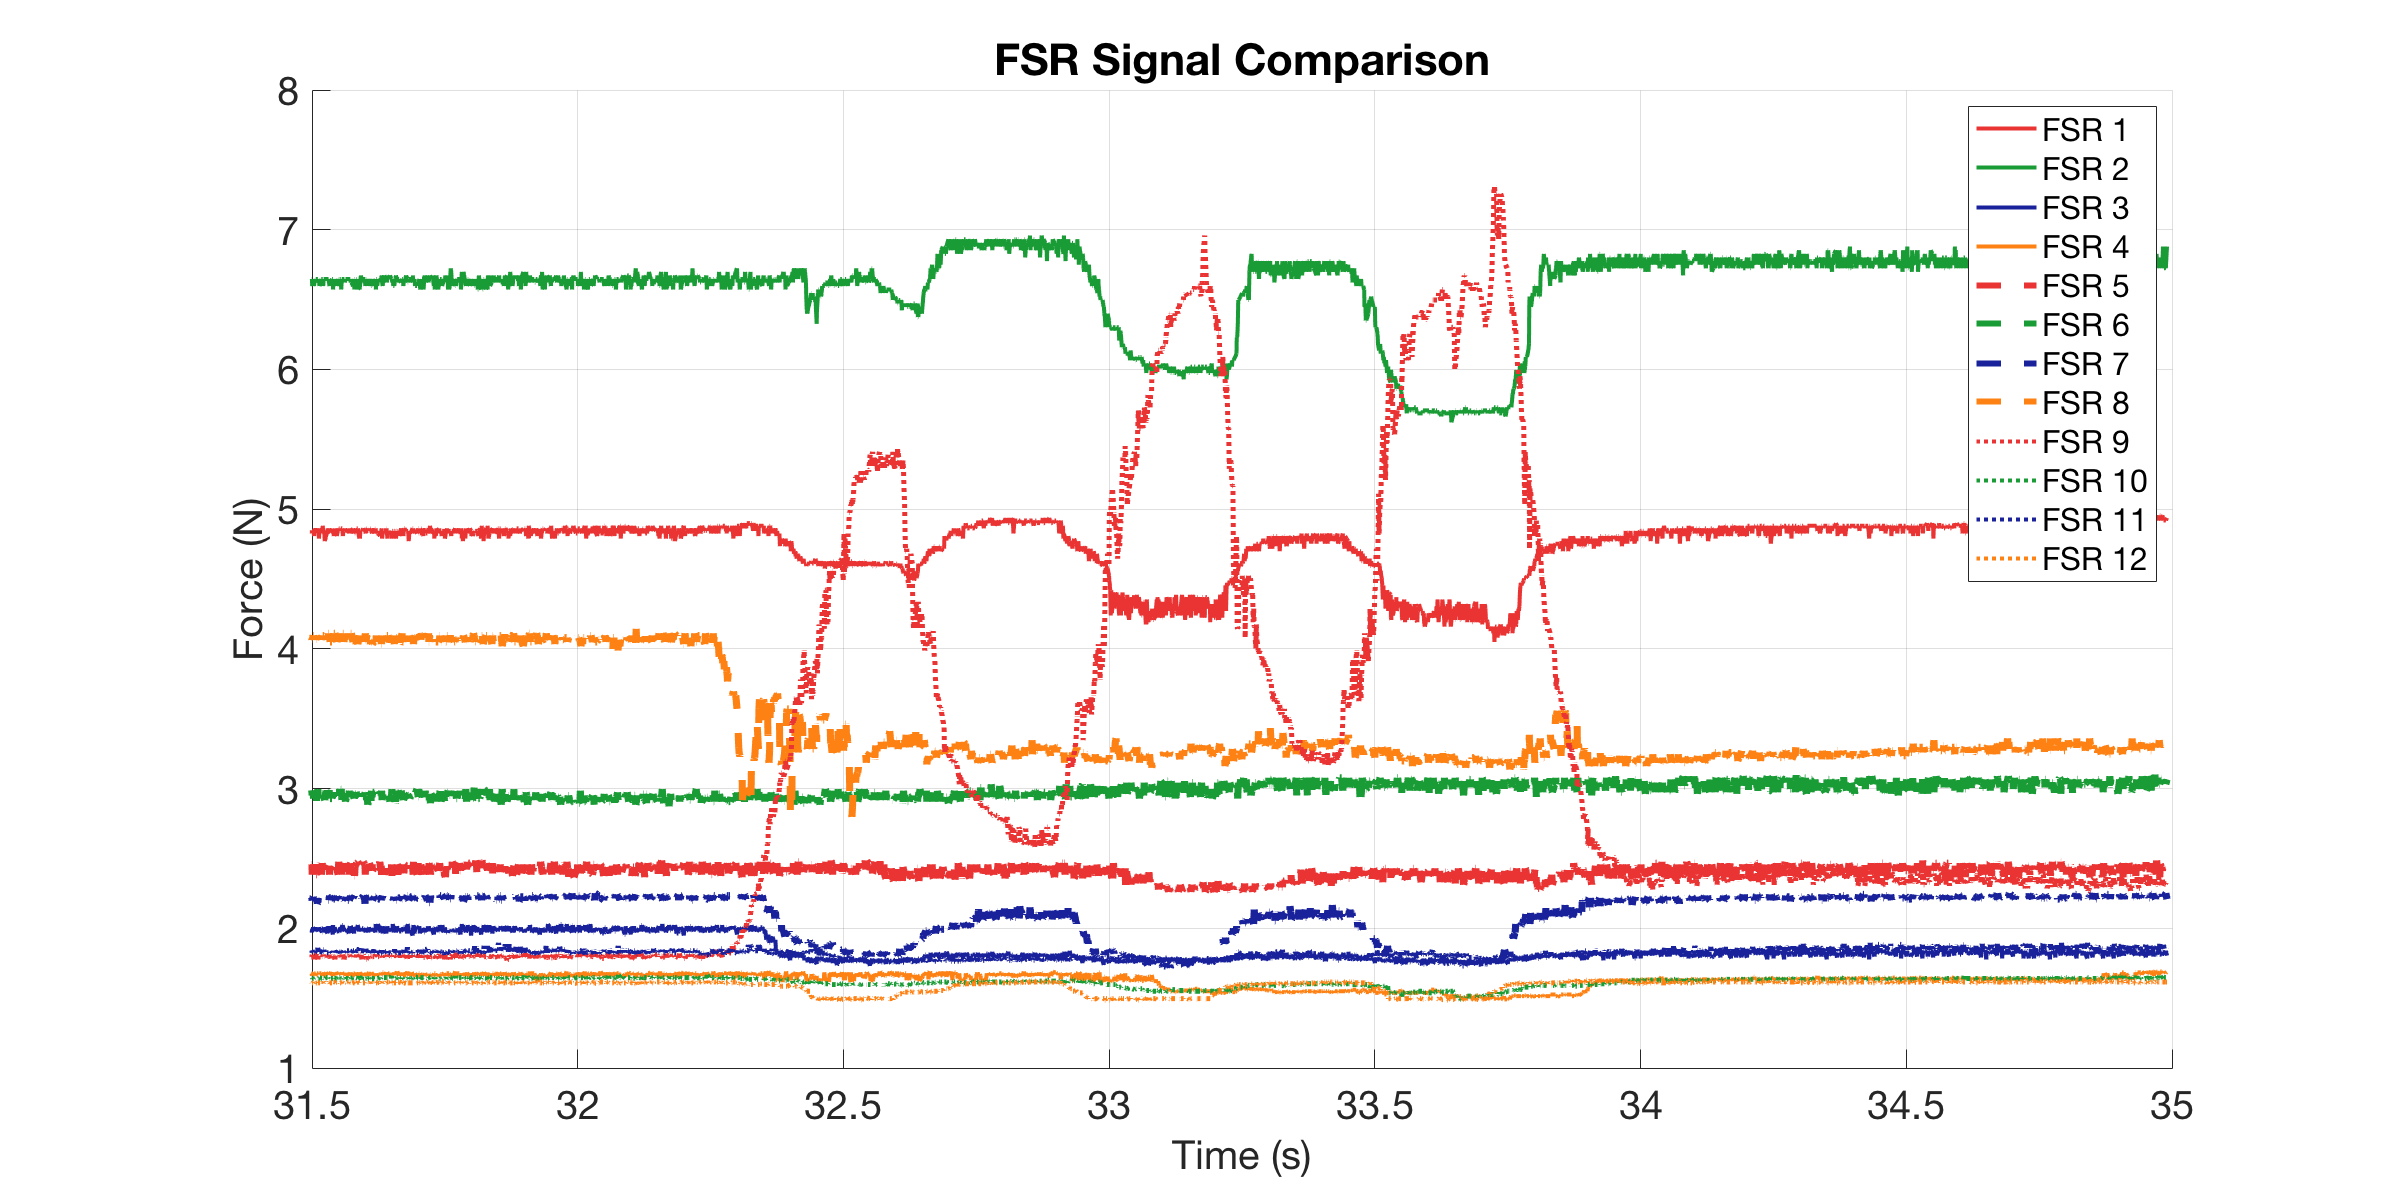

The table this chart was drawn from, first rows:
0, 4.8257, 6.6475, 2.0001, 1.672, 2.411, 2.9962, 2.2001, 4.096, 1.8113, 1.6467, 1.8392, 1.6094
0.000809, 4.844, 6.647, 2, 1.678, 2.457, 2.985, 2.2, 4.065, 1.798, 1.64, 1.825, 1.616
0.001808, 4.826, 6.647, 2, 1.672, 2.439, 2.906, 2.225, 4.096, 1.798, 1.647, 1.839, 1.609
0.002826, 4.863, 6.647, 2, 1.659, 2.457, 2.962, 2.208, 4.08, 1.798, 1.64, 1.825, 1.609
0.003809, 4.844, 6.647, 2, 1.659, 2.429, 2.962, 2.217, 4.096, 1.791, 1.64, 1.825, 1.609
0.006891, 4.844, 6.647, 1.985, 1.678, 2.439, 2.951, 2.217, 4.034, 1.798, 1.647, 1.846, 1.616
0.009227, 4.863, 6.647, 1.955, 1.685, 2.457, 2.996, 2.225, 4.08, 1.804, 1.647, 1.846, 1.616
0.009716, 4.826, 6.647, 1.992, 1.659, 2.457, 2.974, 2.208, 4.065, 1.798, 1.647, 1.839, 1.609
0.01021, 4.844, 6.597, 1.985, 1.672, 2.384, 2.951, 2.2, 4.065, 1.811, 1.647, 1.825, 1.609
0.01081, 4.844, 6.622, 1.985, 1.672, 2.42, 2.951, 2.217, 4.08, 1.798, 1.64, 1.825, 1.609
0.01183, 4.844, 6.597, 2.008, 1.678, 2.411, 2.974, 2.225, 4.096, 1.791, 1.64, 1.839, 1.609
0.01282, 4.844, 6.622, 2, 1.685, 2.457, 2.929, 2.2, 4.096, 1.804, 1.64, 1.832, 1.616
0.01381, 4.807, 6.597, 1.992, 1.678, 2.384, 2.974, 2.2, 4.08, 1.777, 1.647, 1.825, 1.609
0.01481, 4.844, 6.647, 2.008, 1.678, 2.457, 2.985, 2.2, 4.065, 1.811, 1.647, 1.825, 1.609
0.01582, 4.863, 6.622, 1.977, 1.666, 2.467, 2.917, 2.208, 4.096, 1.804, 1.647, 1.832, 1.616
0.01681, 4.844, 6.647, 1.992, 1.659, 2.439, 2.962, 2.2, 4.065, 1.804, 1.64, 1.839, 1.609
0.01781, 4.844, 6.647, 2, 1.666, 2.384, 2.906, 2.208, 4.065, 1.818, 1.64, 1.832, 1.609
0.01919, 4.863, 6.647, 1.985, 1.678, 2.384, 2.962, 2.2, 4.08, 1.791, 1.64, 1.839, 1.609
0.01981, 4.844, 6.647, 1.992, 1.678, 2.457, 2.951, 2.175, 4.065, 1.791, 1.64, 1.839, 1.616
0.02081, 4.844, 6.647, 1.985, 1.678, 2.42, 2.996, 2.183, 4.096, 1.777, 1.64, 1.86, 1.609
0.02183, 4.863, 6.622, 1.977, 1.678, 2.411, 2.929, 2.217, 4.096, 1.804, 1.64, 1.832, 1.609
0.02281, 4.789, 6.647, 2.008, 1.672, 2.467, 2.951, 2.208, 4.065, 1.791, 1.64, 1.818, 1.609
0.02381, 4.844, 6.597, 1.985, 1.678, 2.42, 2.962, 2.2, 4.112, 1.784, 1.647, 1.832, 1.609
0.0272, 4.844, 6.647, 1.985, 1.678, 2.384, 2.951, 2.208, 4.065, 1.798, 1.64, 1.832, 1.609
0.02908, 4.863, 6.647, 1.97, 1.659, 2.467, 2.996, 2.2, 4.096, 1.798, 1.64, 1.832, 1.616
0.02957, 4.844, 6.647, 1.97, 1.678, 2.439, 2.951, 2.2, 4.065, 1.798, 1.647, 1.825, 1.609
0.03006, 4.881, 6.647, 1.985, 1.659, 2.42, 2.929, 2.234, 4.096, 1.804, 1.647, 1.818, 1.616
0.03081, 4.844, 6.597, 2, 1.659, 2.42, 2.951, 2.2, 4.096, 1.811, 1.647, 1.846, 1.609
0.03181, 4.826, 6.647, 2.008, 1.685, 2.439, 2.94, 2.2, 4.096, 1.798, 1.647, 1.846, 1.616
0.03283, 4.844, 6.647, 1.985, 1.659, 2.457, 2.929, 2.2, 4.096, 1.798, 1.647, 1.825, 1.609
0.03381, 4.771, 6.647, 1.992, 1.666, 2.457, 2.917, 2.208, 4.049, 1.798, 1.64, 1.832, 1.609
0.03617, 4.807, 6.647, 1.985, 1.685, 2.42, 2.985, 2.208, 4.096, 1.784, 1.647, 1.825, 1.616
0.0389, 4.844, 6.647, 1.962, 1.672, 2.467, 2.962, 2.234, 4.049, 1.804, 1.647, 1.825, 1.616
0.03939, 4.863, 6.647, 2.015, 1.672, 2.476, 2.996, 2.234, 4.065, 1.791, 1.64, 1.825, 1.609
0.03987, 4.826, 6.647, 1.992, 1.666, 2.42, 2.917, 2.234, 4.112, 1.804, 1.647, 1.825, 1.609
0.04081, 4.844, 6.647, 1.977, 1.685, 2.439, 2.951, 2.2, 4.112, 1.791, 1.647, 1.825, 1.609
0.04181, 4.844, 6.622, 1.97, 1.678, 2.448, 2.996, 2.2, 4.065, 1.811, 1.647, 1.832, 1.616
0.04283, 4.863, 6.597, 2.015, 1.678, 2.384, 2.951, 2.234, 4.096, 1.791, 1.647, 1.825, 1.616
0.04381, 4.844, 6.622, 2.008, 1.678, 2.448, 2.929, 2.217, 4.049, 1.784, 1.64, 1.832, 1.609
0.04742, 4.844, 6.647, 1.992, 1.672, 2.467, 2.929, 2.225, 4.049, 1.811, 1.64, 1.832, 1.609
0.04903, 4.844, 6.647, 1.955, 1.659, 2.429, 2.962, 2.217, 4.112, 1.811, 1.64, 1.832, 1.616
0.04952, 4.826, 6.572, 2.023, 1.666, 2.457, 2.951, 2.217, 4.049, 1.784, 1.647, 1.825, 1.609
0.05001, 4.844, 6.647, 1.985, 1.672, 2.467, 2.94, 2.234, 4.065, 1.791, 1.64, 1.839, 1.616
0.05081, 4.807, 6.597, 1.97, 1.659, 2.476, 2.985, 2.208, 4.112, 1.791, 1.653, 1.832, 1.616
0.05183, 4.863, 6.622, 1.992, 1.666, 2.448, 2.996, 2.208, 4.112, 1.804, 1.64, 1.839, 1.616
0.05283, 4.807, 6.597, 2.008, 1.685, 2.448, 2.951, 2.208, 4.112, 1.777, 1.64, 1.832, 1.616
0.05383, 4.844, 6.647, 1.985, 1.672, 2.457, 2.94, 2.2, 4.096, 1.804, 1.64, 1.825, 1.609
0.05651, 4.807, 6.597, 1.977, 1.678, 2.429, 2.94, 2.225, 4.049, 1.798, 1.64, 1.825, 1.616
0.05913, 4.863, 6.647, 1.977, 1.678, 2.384, 2.929, 2.208, 4.096, 1.798, 1.647, 1.839, 1.609
0.05962, 4.844, 6.647, 1.985, 1.685, 2.439, 2.962, 2.234, 4.096, 1.798, 1.653, 1.818, 1.609
0.06011, 4.863, 6.622, 1.977, 1.672, 2.476, 2.94, 2.2, 4.112, 1.791, 1.64, 1.832, 1.616
0.06083, 4.863, 6.597, 1.977, 1.685, 2.439, 2.94, 2.234, 4.065, 1.798, 1.647, 1.825, 1.616
0.06183, 4.863, 6.647, 1.97, 1.672, 2.439, 2.996, 2.234, 4.096, 1.804, 1.647, 1.832, 1.616
0.06281, 4.844, 6.647, 2.008, 1.678, 2.411, 2.974, 2.208, 4.096, 1.804, 1.64, 1.832, 1.609
0.06383, 4.863, 6.647, 2, 1.672, 2.476, 2.996, 2.234, 4.112, 1.798, 1.64, 1.825, 1.609
0.06481, 4.863, 6.572, 1.977, 1.678, 2.448, 2.996, 2.208, 4.065, 1.811, 1.64, 1.839, 1.609
0.06583, 4.863, 6.647, 2.008, 1.666, 2.384, 2.94, 2.208, 4.065, 1.798, 1.647, 1.825, 1.616
0.06682, 4.863, 6.647, 2.023, 1.685, 2.467, 2.895, 2.2, 4.049, 1.811, 1.64, 1.825, 1.616
0.06781, 4.807, 6.647, 2.023, 1.678, 2.384, 2.929, 2.208, 4.112, 1.798, 1.647, 1.832, 1.609
0.06906, 4.844, 6.647, 1.992, 1.672, 2.365, 2.951, 2.208, 4.112, 1.811, 1.647, 1.839, 1.616
0.06981, 4.844, 6.647, 2, 1.672, 2.457, 2.996, 2.208, 4.049, 1.777, 1.647, 1.825, 1.609
... 2,974 more rows
